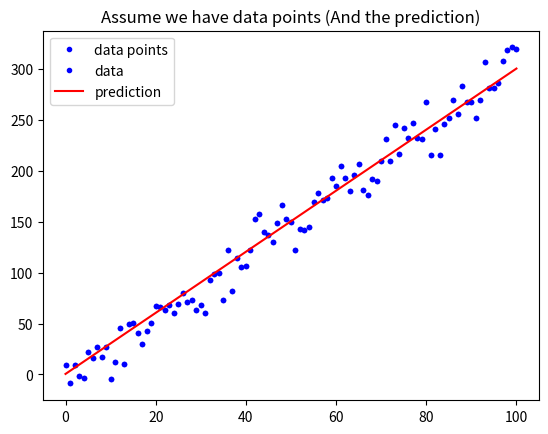

Here is the Python script that generated this plot:
import numpy as np
import matplotlib.pyplot as plt
def mean_absolute_error(y, yp):
    mae = MAE = sum(abs(y - yp)) / len(y)
    return mae

# 定義 mean_squared_error 這個函數, 計算並傳回 MSE
def mean_squared_error(y, yp):
    mse=MSE=sum((y-yp)**2)/ len(y)
    return mse

w = 3
b = 0.5
x_lin = np.linspace(0, 100, 101)
y = (x_lin + np.random.randn(101) * 5) * w + b

plt.plot(x_lin, y, 'b.', label = 'data points')
plt.title("Assume we have data points")
plt.legend(loc = 2)
plt.show()
# 與範例相同, 不另外解說
y_hat = x_lin * w + b
plt.plot(x_lin, y, 'b.', label = 'data')
plt.plot(x_lin, y_hat, 'r-', label = 'prediction')
plt.title("Assume we have data points (And the prediction)")
plt.legend(loc = 2)
plt.show()
# 執行 Function, 確認有沒有正常執行
MSE = mean_squared_error(y, y_hat)
MAE = mean_absolute_error(y, y_hat)
print("The Mean squared error is %.3f" % (MSE))
print("The Mean absolute error is %.3f" % (MAE))
#作業二請上 Kaggle, 在 Competitions 或 Dataset 中找一組競賽或資料並寫下：

# 1. 你選的這組資料為何重要
#   我選 Netflix Movies and TV Shows這組資料,這組資料可以作為對於各地人文喜好的研究,是了解各城市很有用的資料,
#   可做在地經營各種事業的參考

# 2. 資料從何而來 (tips: 譬如提供者是誰、以什麼方式蒐集)
#    提供者是 Flixable, Updated every month.

# 3. 蒐集而來的資料型態為何
#   資料為結構化的文字, .csv檔

# 4. 這組資料想解決的問題如何評估
#   可使用content-based and collaborative filtering models

# 作業3：申論題目可直接將答案回覆在HW檔案裡面，Jupyter notebook可直接編輯文字。

# 想像你經營一個自由載客車隊，你希望能透過數據分析以提升業績，請你思考並描述你如何規劃整體的分析/解決方案：
# 1. 核心問題為何 (tips：如何定義 「提升業績 & 你的假設」)
#   取得車隊中每個成員的業績狀況, 並做排名, 設定最後 5%成員需提升其業績 10%

# 2. 資料從何而來 (tips：哪些資料可能會對你想問的問題產生影響 & 資料如何蒐集)
#   資料需要由每位成員每一次載客即時提供, 因此須由叫車服務系統紀錄並自動將資料寫入資料庫, 
#   資料庫將記載每位成員的基本資訊, 包括性別, 年齡, 車款, 車齡, 所在地, 載客時間, 語言種類, 客戶滿意度調查, 客源

# 3. 蒐集而來的資料型態為何
#   寫入資料庫的文字, 數字

# 4. 你要回答的問題，其如何評估 (tips：你的假設如何驗證)
#   寫一程式定時分析出資料結果業績排名, 並依記載的資料分析出其共通性, 依據共通性結果檢討給予解決方案及註記, 
#   於下次定期資料結果出爐觀察該成員業績提升狀況